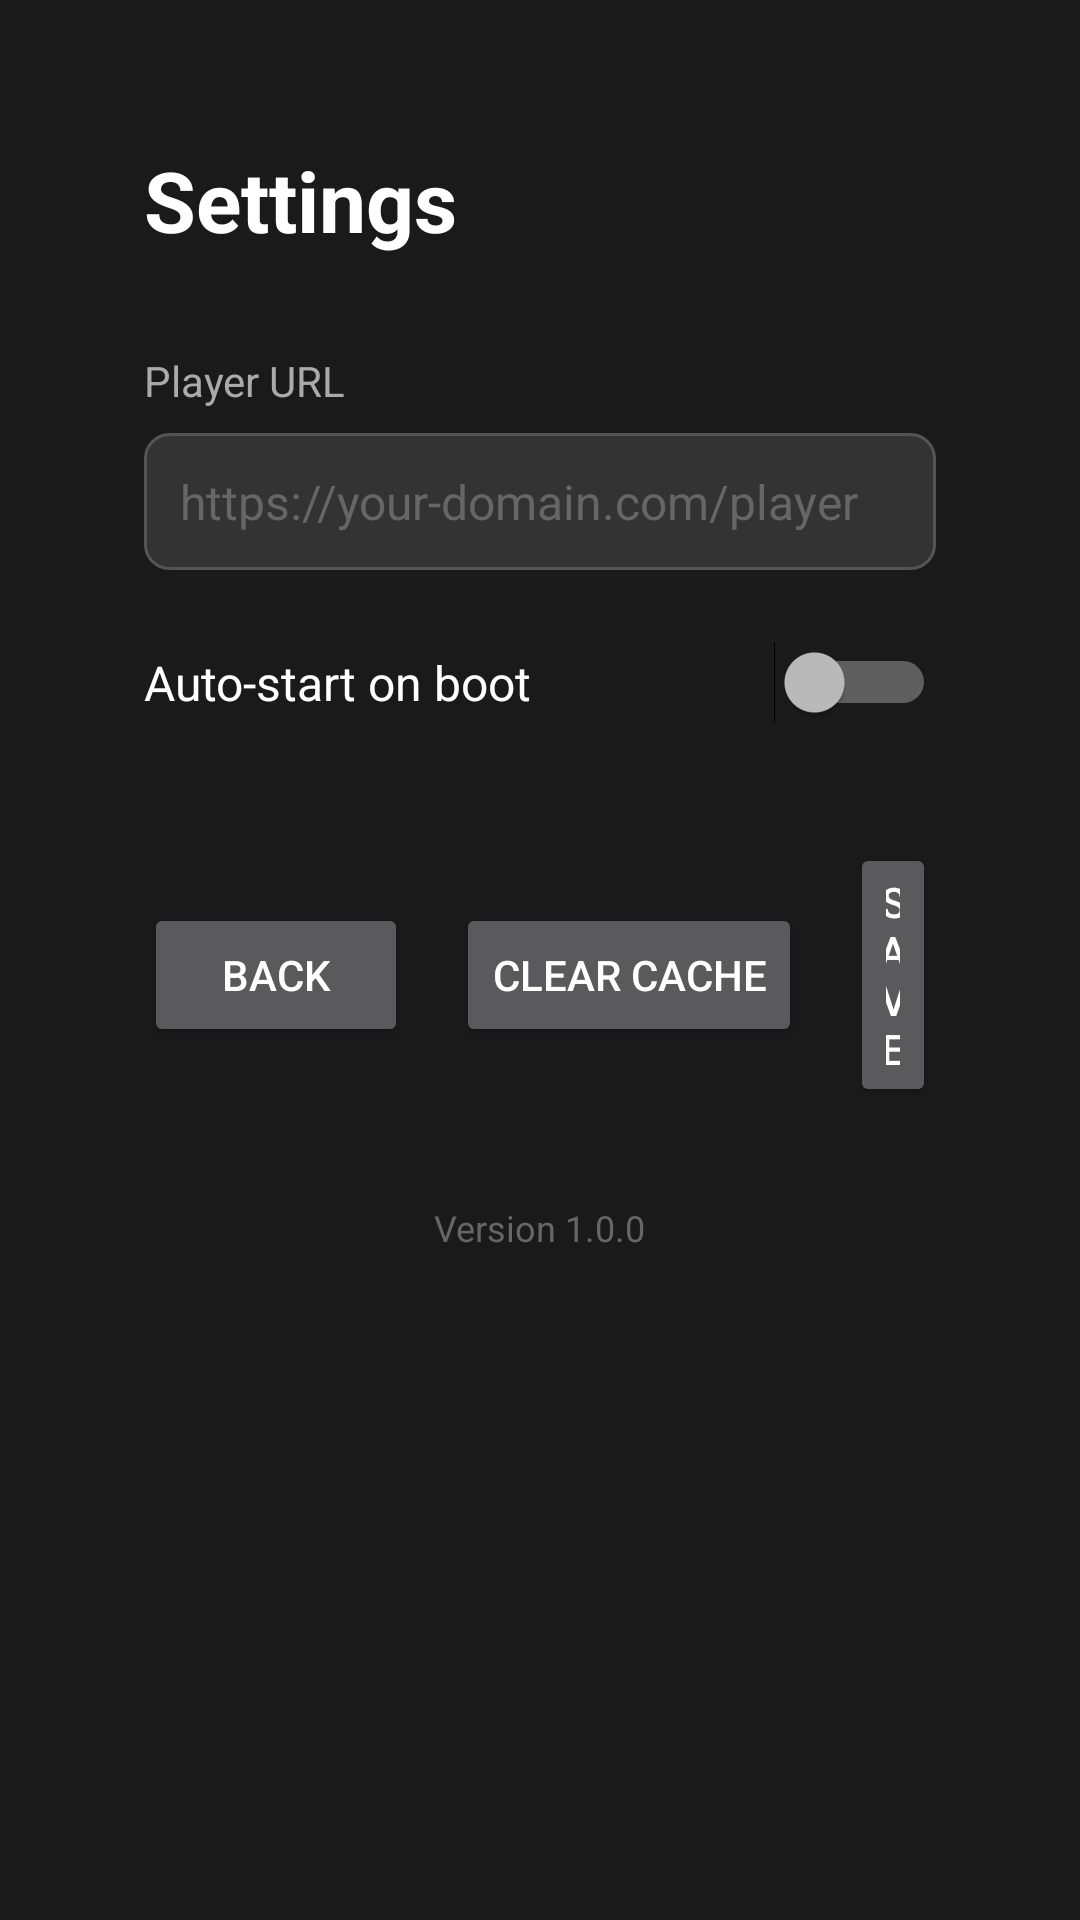

Android layout source for this screen:
<!-- AndroidManifest.xml: activity theme Theme.Kiosk -->
<!-- res/layout/activity_settings.xml -->
<?xml version="1.0" encoding="utf-8"?>
<LinearLayout xmlns:android="http://schemas.android.com/apk/res/android"
    android:layout_width="match_parent"
    android:layout_height="match_parent"
    android:orientation="vertical"
    android:padding="48dp"
    android:background="#1a1a1a">

    <TextView
        android:layout_width="wrap_content"
        android:layout_height="wrap_content"
        android:text="Settings"
        android:textSize="28sp"
        android:textColor="#ffffff"
        android:textStyle="bold"
        android:layout_marginBottom="32dp" />

    
    <TextView
        android:layout_width="wrap_content"
        android:layout_height="wrap_content"
        android:text="Player URL"
        android:textSize="14sp"
        android:textColor="#aaaaaa"
        android:layout_marginBottom="8dp" />

    <EditText
        android:id="@+id/urlInput"
        android:layout_width="match_parent"
        android:layout_height="wrap_content"
        android:hint="https://your-domain.com/player"
        android:inputType="textUri"
        android:textSize="16sp"
        android:textColor="#ffffff"
        android:textColorHint="#666666"
        android:background="@drawable/edit_text_bg"
        android:padding="12dp"
        android:layout_marginBottom="24dp" />

    
    <LinearLayout
        android:layout_width="match_parent"
        android:layout_height="wrap_content"
        android:orientation="horizontal"
        android:gravity="center_vertical"
        android:layout_marginBottom="24dp">

        <TextView
            android:layout_width="0dp"
            android:layout_height="wrap_content"
            android:layout_weight="1"
            android:text="Auto-start on boot"
            android:textSize="16sp"
            android:textColor="#ffffff" />

        <Switch
            android:id="@+id/autoStartSwitch"
            android:layout_width="wrap_content"
            android:layout_height="wrap_content" />
    </LinearLayout>

    
    <LinearLayout
        android:layout_width="match_parent"
        android:layout_height="wrap_content"
        android:orientation="horizontal"
        android:gravity="center"
        android:layout_marginTop="16dp">

        <Button
            android:id="@+id/backButton"
            android:layout_width="wrap_content"
            android:layout_height="wrap_content"
            android:text="Back"
            android:layout_marginEnd="16dp" />

        <Button
            android:id="@+id/clearCacheButton"
            android:layout_width="wrap_content"
            android:layout_height="wrap_content"
            android:text="Clear Cache"
            android:layout_marginEnd="16dp" />

        <Button
            android:id="@+id/saveButton"
            android:layout_width="wrap_content"
            android:layout_height="wrap_content"
            android:text="Save" />
    </LinearLayout>

    
    <TextView
        android:id="@+id/versionText"
        android:layout_width="wrap_content"
        android:layout_height="wrap_content"
        android:text="Version 1.0.0"
        android:textSize="12sp"
        android:textColor="#666666"
        android:layout_marginTop="32dp"
        android:layout_gravity="center" />

</LinearLayout>
<!-- resources referenced by this layout -->
<resources>
  <!-- drawable edit_text_bg (drawable) -->
  <?xml version="1.0" encoding="utf-8"?>
  <shape xmlns:android="http://schemas.android.com/apk/res/android">
      <solid android:color="#333333" />
      <corners android:radius="8dp" />
      <stroke
          android:width="1dp"
          android:color="#555555" />
  </shape>
  <style name="Theme.Kiosk" parent="Theme.AppCompat.NoActionBar">
          <item name="android:windowBackground">#1a1a1a</item>
          <item name="colorPrimary">#2196F3</item>
          <item name="colorPrimaryDark">#1976D2</item>
          <item name="colorAccent">#03A9F4</item>
      </style>
</resources>
